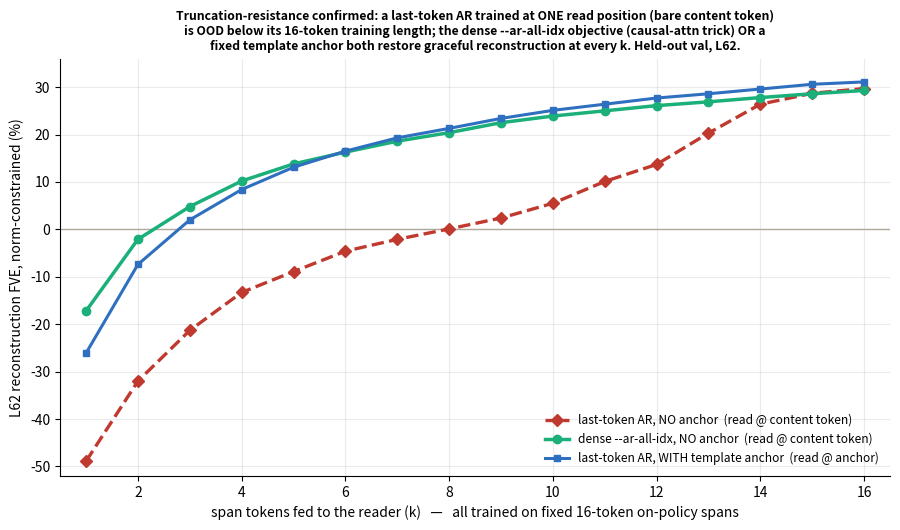

The script that saved this image: (Note: this script raises an exception after producing the figure.)
import matplotlib; matplotlib.use("Agg"); import matplotlib.pyplot as plt, json

# eval_truncres_fair.py, held-out doc-disjoint val (n=1000), L62. FVE vs span length k,
# each model read at its TRAINED position. Three regimes:
#   1) last-content AR  (no anchor, loss @ last content token only) read @ content  -> OOD below train len
#   2) dense --ar-all-idx (no anchor, loss @ every prefix)          read @ content  -> truncation-resistant
#   3) anchored last-token AR (</text> <summary> anchor)            read @ anchor   -> length-generalizes (ref)
# All trained on FIXED 16-token on-policy spans. k=16 = the trained length.
k = list(range(1, 17))
last_content = [-48.9,-32.0,-21.3,-13.3,-8.9,-4.6,-2.1,0.1,2.4,5.5,10.1,13.7,20.3,26.4,28.7,29.7]
dense_noanc  = [-17.2,-2.1,4.8,10.2,13.8,16.3,18.6,20.4,22.5,23.9,25.0,26.1,26.9,27.8,28.6,29.3]
anchored_lt  = [-26.1,-7.4,2.0,8.4,13.1,16.5,19.3,21.3,23.4,25.1,26.4,27.7,28.6,29.6,30.6,31.1]

fig,ax=plt.subplots(figsize=(9.1,5.4))
ax.axhline(0,color="#b0a89c",lw=1)
ax.plot(k,last_content,"--D",color="#c0392f",lw=2.4,ms=6,label="last-token AR, NO anchor  (read @ content token)")
ax.plot(k,dense_noanc,"-o",color="#1baf7a",lw=2.5,ms=6,label="dense --ar-all-idx, NO anchor  (read @ content token)")
ax.plot(k,anchored_lt,"-s",color="#2f6fc0",lw=2.2,ms=5,label="last-token AR, WITH template anchor  (read @ anchor)")

ax.set_xlabel("span tokens fed to the reader (k)   —   all trained on fixed 16-token on-policy spans")
ax.set_ylabel("L62 reconstruction FVE, norm-constrained (%)")
ax.set_title("Truncation-resistance confirmed: a last-token AR trained at ONE read position (bare content token)\n"
             "is OOD below its 16-token training length; the dense --ar-all-idx objective (causal-attn trick) OR a\n"
             "fixed template anchor both restore graceful reconstruction at every k. Held-out val, L62.",
             fontsize=8.8,weight="bold")
ax.set_xlim(0.5,16.5); ax.set_ylim(-52,36); ax.set_xticks(range(2,17,2))
ax.grid(alpha=0.25); ax.legend(frameon=False,loc="lower right",fontsize=8.6)
for s in ("top","right"): ax.spines[s].set_visible(False)
plt.tight_layout()
plt.savefig("/home/celeste/skip-lens/scripts/truncres_span16.png",dpi=150,bbox_inches="tight")
plt.savefig("/home/celeste/skip-lens/scripts/truncres_span16.pdf",bbox_inches="tight")
json.dump({"span_tokens_k":k,"last_content_noanchor_read_content":last_content,
           "dense_allidx_noanchor_read_content":dense_noanc,"anchored_lasttoken_read_anchor":anchored_lt,
           "eval":"eval_truncres_fair.py held-out doc-disjoint val n=1000 L62; all trained on fixed 16-tok on-policy spans",
           "note":"last-token @ bare content token = OOD below train len (crater); dense all-idx OR anchor cue = truncation-resistant; all meet ~29-31% at k=16"},
          open("/home/celeste/skip-lens/scripts/truncres_span16.json","w"),indent=2)
print("saved 3-curve confirmed-truncation-resistance plot")
